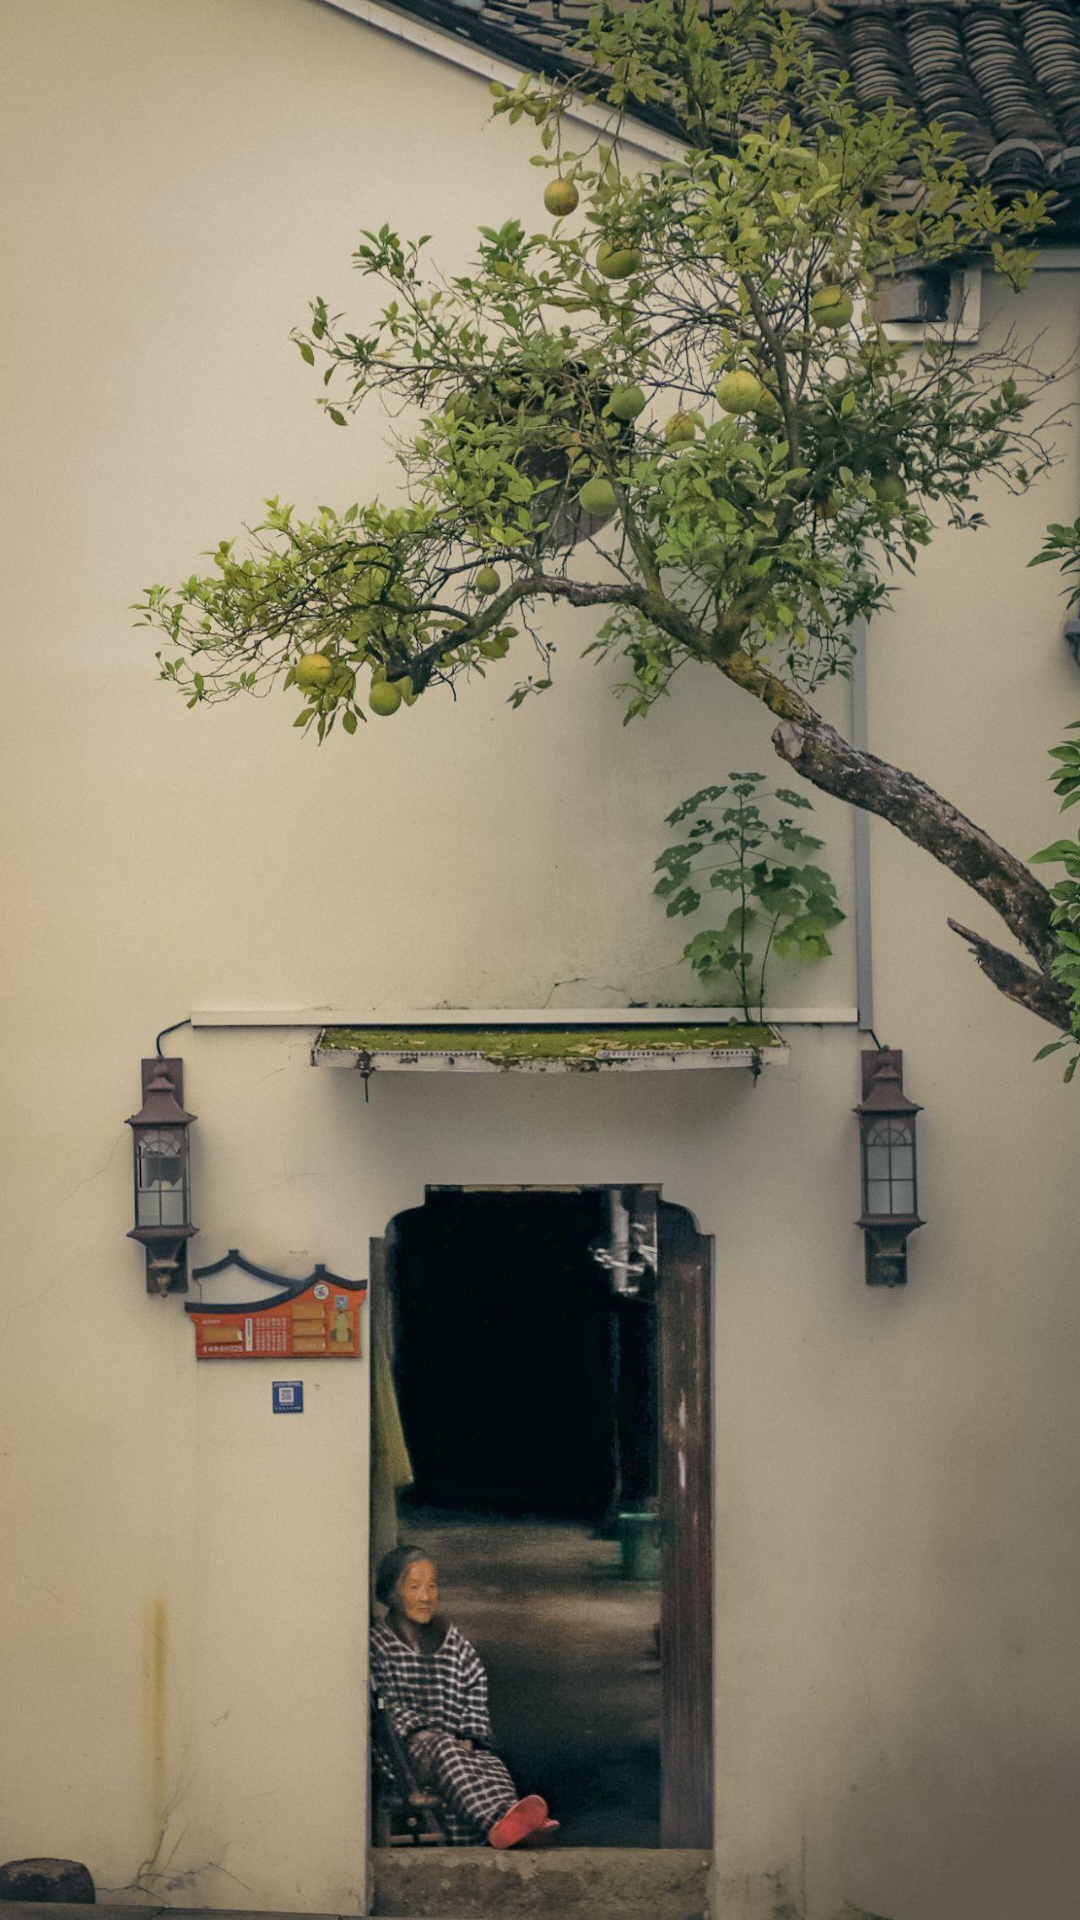

The Android layout XML behind this screen, and the referenced resources:
<!-- AndroidManifest.xml: application theme Theme.Yuxiang -->
<!-- res/layout/fragment_home.xml -->
<?xml version="1.0" encoding="utf-8"?>
<androidx.constraintlayout.widget.ConstraintLayout
    xmlns:android="http://schemas.android.com/apk/res/android"
    android:layout_width="match_parent"
    android:layout_height="match_parent"
    android:id="@+id/home_container"
    android:background="@drawable/home_bg_1">

</androidx.constraintlayout.widget.ConstraintLayout>
<!-- resources referenced by this layout -->
<resources>
  <!-- drawable home_bg_1: jpeg bitmap (drawable, 344520 bytes) -->
  <style name="Theme.Yuxiang" parent="Base.Theme.Yuxiang" />
  <style name="Base.Theme.Yuxiang" parent="Theme.Material3.DayNight.NoActionBar">
          
          
      </style>
</resources>
